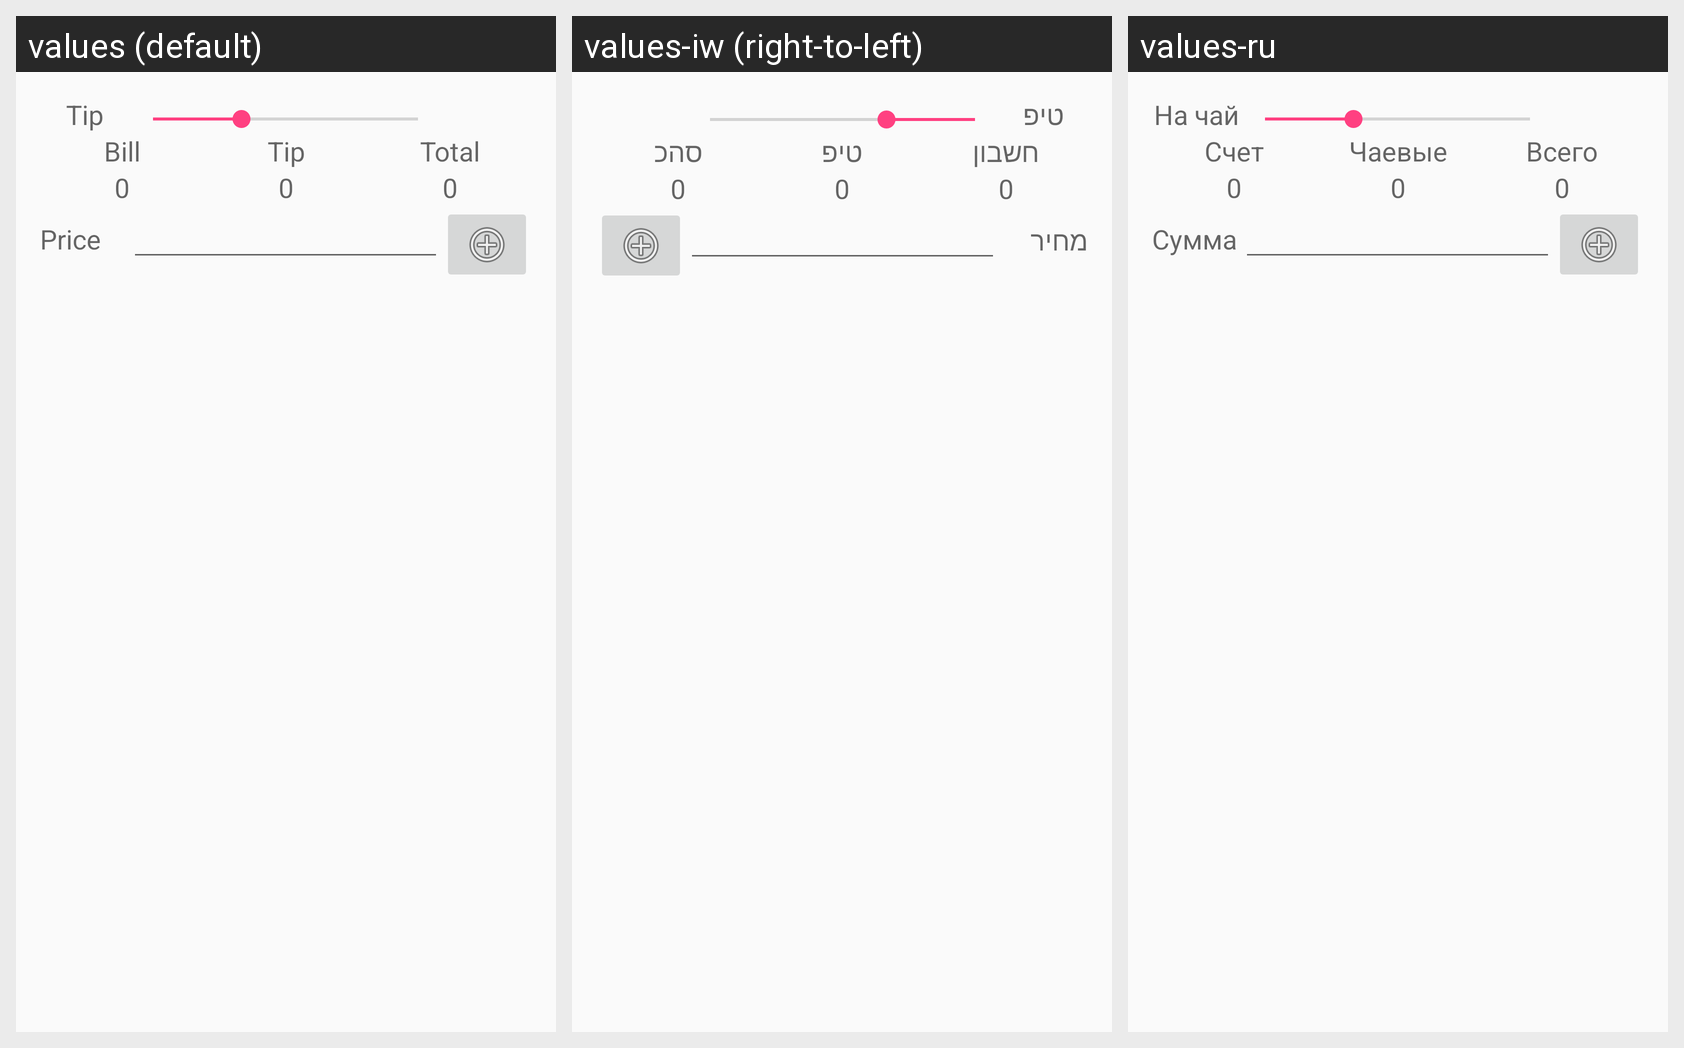

This grid shows one Android layout under several languages. Give, for every string resource on the screen, its name, the default text and each shown locale's text.
Android screen res/layout/fragment_main.xml rendered under 3 locales, left to right: values (default), values-iw (right-to-left), values-ru. Device: Nexus 5 (rendered at 1080×1920; each locale shown at half size, 540×960, under a caption strip naming it); theme AppTheme.NoActionBar.
Strings drawn on this screen, with the default value and each locale's value (text and hints the layout hard-codes appear in the picture but are not listed):

to_tip
  values: Tip
  values-iw: טיפ
  values-ru: На чай

bill
  values: Bill
  values-iw: חשבון
  values-ru: Счет

tip
  values: Tip
  values-iw: טיפ
  values-ru: Чаевые

total
  values: Total
  values-iw: סהכ
  values-ru: Всего

price
  values: Price
  values-iw: מחיר
  values-ru: Сумма
